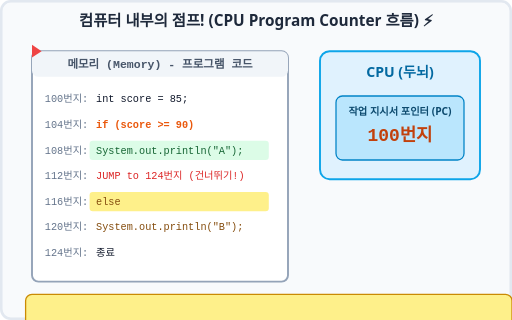
t = 0.00 s
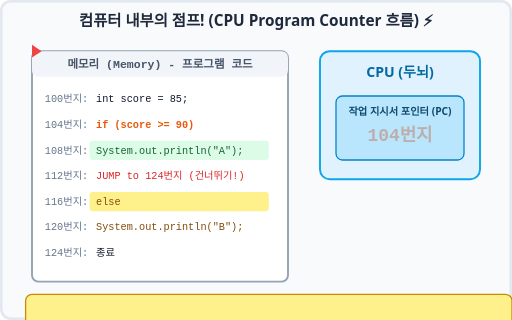
t = 1.17 s
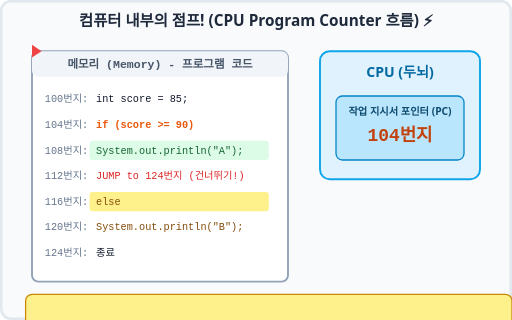
t = 2.33 s
t = 3.50 s: frame unchanged from t = 2.33 s, image omitted
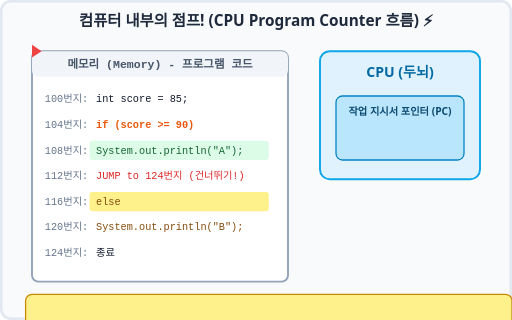
t = 4.67 s
t = 5.83 s: frame unchanged from t = 4.67 s, image omitted

The animated SVG that drew these frames (rendered in a browser with its animation timeline set to each time). Animation: 8 SMIL elements (animate=8); one cycle of 7.00 s, repeats indefinitely.

<svg xmlns="http://www.w3.org/2000/svg" viewBox="0 0 800 500" width="100%" height="500">
    <rect width="800" height="500" fill="#f8fafc" rx="15" />
    <rect width="796" height="496" x="2" y="2" fill="none" stroke="#e2e8f0" stroke-width="4" rx="15" />
    
    <text x="400" y="40" font-family="'Segoe UI', Roboto, sans-serif" font-size="24" font-weight="bold" fill="#1e293b" text-anchor="middle">컴퓨터 내부의 점프! (CPU Program Counter 흐름) ⚡</text>

    <!-- Memory Block (Instructions) -->
    <g transform="translate(50, 80)">
        <rect width="400" height="360" rx="10" fill="#ffffff" stroke="#94a3b8" stroke-width="3" />
        <rect width="400" height="40" rx="10" fill="#f1f5f9" />
        <text x="200" y="27" font-family="monospace" font-size="18" fill="#475569" font-weight="bold" text-anchor="middle">메모리 (Memory) - 프로그램 코드</text>

        <!-- Instruction Lines -->
        <g font-family="monospace" font-size="16" fill="#0f172a">
            <text x="20" y="80" fill="#64748b">100번지:</text> <text x="100" y="80">int score = 85;</text>
            <text x="20" y="120" fill="#64748b">104번지:</text> <text x="100" y="120" fill="#ea580c" font-weight="bold">if (score >= 90)</text>
            
            <!-- True Branch -->
            <rect x="90" y="140" width="280" height="30" fill="#dcfce7" rx="5" />
            <text x="20" y="160" fill="#64748b">108번지:</text> <text x="100" y="160" fill="#166534">  System.out.println("A");</text>
            
            <!-- Jump Instruction (Hidden logic) -->
            <text x="20" y="200" fill="#64748b">112번지:</text> <text x="100" y="200" fill="#dc2626">  JUMP to 124번지 (건너뛰기!)</text>
            
            <!-- False Branch (else) -->
            <rect x="90" y="220" width="280" height="30" fill="#fef08a" rx="5" />
            <text x="20" y="240" fill="#64748b">116번지:</text> <text x="100" y="240" fill="#854d0e">else</text>
            <text x="20" y="280" fill="#64748b">120번지:</text> <text x="100" y="280" fill="#854d0e">  System.out.println("B");</text>
            
            <text x="20" y="320" fill="#64748b">124번지:</text> <text x="100" y="320">종료</text>
        </g>
    </g>

    <!-- CPU and Program Counter -->
    <g transform="translate(500, 80)">
        <rect width="250" height="200" rx="15" fill="#e0f2fe" stroke="#0ea5e9" stroke-width="3" />
        <text x="125" y="40" font-family="'Segoe UI', Roboto, sans-serif" font-size="22" fill="#0369a1" font-weight="bold" text-anchor="middle">CPU (두뇌)</text>
        
        <rect x="25" y="70" width="200" height="100" rx="10" fill="#bae6fd" stroke="#0284c7" stroke-width="2" />
        <text x="125" y="100" font-family="'Segoe UI', Roboto, sans-serif" font-size="16" fill="#0c4a6e" font-weight="bold" text-anchor="middle">작업 지시서 포인터 (PC)</text>
        <text x="125" y="140" font-family="monospace" font-size="28" fill="#c2410c" font-weight="bold" text-anchor="middle">
             <animate attributeName="opacity" values="1;1;0;0;0;0;1" keyTimes="0;0.1;0.15;0.9;0.95;1;1" dur="7s" repeatCount="indefinite" />
             100번지
        </text>
        <text x="125" y="140" font-family="monospace" font-size="28" fill="#c2410c" font-weight="bold" text-anchor="middle" opacity="0">
             <animate attributeName="opacity" values="0;0;1;1;0;0;0" keyTimes="0;0.15;0.2;0.5;0.55;1;1" dur="7s" repeatCount="indefinite" />
             104번지
        </text>
        <text x="125" y="140" font-family="monospace" font-size="28" fill="#c2410c" font-weight="bold" text-anchor="middle" opacity="0">
             <!-- If score(85) >= 90 is False, so jump to 116(else) -->
             <animate attributeName="opacity" values="0;0;0;0;1;1;0" keyTimes="0;0.5;0.55;0.6;0.65;0.9;0.95" dur="7s" repeatCount="indefinite" />
             116번지
        </text>
    </g>

    <!-- Arrow animation tracing execution path -->
    <g transform="translate(50, 80)">
        <!-- Pointer Arrow -->
        <polygon points="0,-10 15,0 0,10" fill="#ef4444">
            <!-- 100 -> 104 -> (Condition False) -> Jump to 116(else) -> 120 -> 124 -->
            <!-- 100 -->
            <animate attributeName="transform" values="translate(0, 75); translate(0, 75); translate(0, 115); translate(0, 115); translate(0, 235); translate(0, 235); translate(0, 275); translate(0, 275); translate(0, 315); translate(0, 315); translate(0, 75)" keyTimes="0; 0.1; 0.2; 0.5; 0.6; 0.7; 0.75; 0.85; 0.9; 0.95; 1" dur="7s" repeatCount="indefinite" />
        </polygon>
        
        <!-- Action text bubble -->
        <rect x="-10" y="380" width="760" height="60" rx="10" fill="#fef08a" stroke="#ca8a04" stroke-width="2" />
        <text x="380" y="415" font-family="'Segoe UI', Roboto, sans-serif" font-size="20" fill="#854d0e" font-weight="bold" text-anchor="middle">
            <tspan opacity="1"><animate attributeName="opacity" values="1;1;0;0;0;0;0;0;0;0;1" keyTimes="0;0.15;0.16;0.3;0.31;0.55;0.56;0.8;0.81;0.95;0.96" dur="7s" repeatCount="indefinite" />1. 메모리 100번지: score = 85 입력 완료</tspan>
            <tspan opacity="0"><animate attributeName="opacity" values="0;0;1;1;0;0;0;0;0;0;0" keyTimes="0;0.15;0.16;0.5;0.51;0.55;0.56;0.8;0.81;0.95;0.96" dur="7s" repeatCount="indefinite" />2. 메모리 104번지: 85 >= 90 인가요? ➔ False!</tspan>
            <tspan opacity="0"><animate attributeName="opacity" values="0;0;0;0;1;1;0;0;0;0;0" keyTimes="0;0.15;0.16;0.5;0.51;0.7;0.71;0.8;0.81;0.95;0.96" dur="7s" repeatCount="indefinite" />3. 조건이 거짓이므로 108번지는 건너뛰고 116번지로 JUMP!!</tspan>
            <tspan opacity="0"><animate attributeName="opacity" values="0;0;0;0;0;0;1;1;0;0;0" keyTimes="0;0.15;0.16;0.5;0.51;0.7;0.71;0.9;0.91;0.95;0.96" dur="7s" repeatCount="indefinite" />4. 120번지: 흐름이 바뀌어 "B"를 출력합니다.</tspan>
        </text>
    </g>

</svg>
